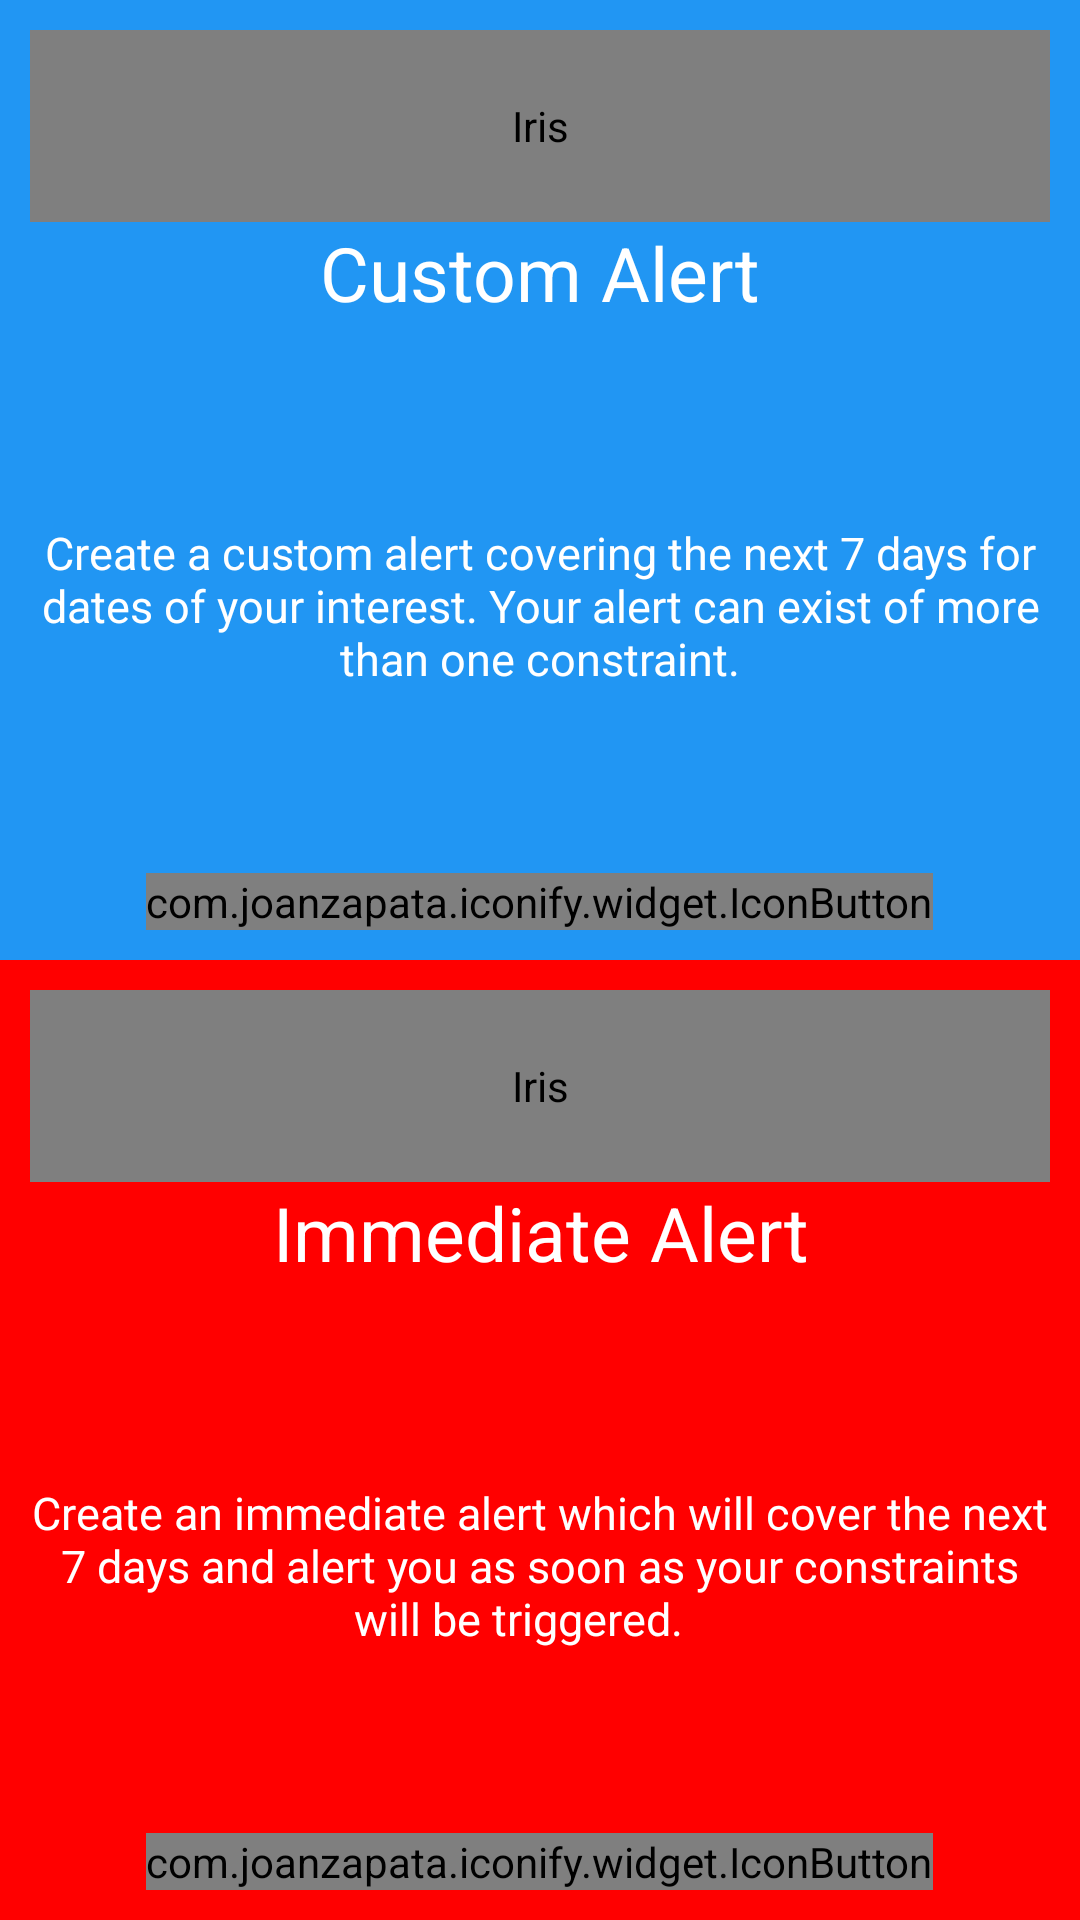

The Android layout XML behind this screen, and the referenced resources:
<!-- AndroidManifest.xml: application theme AppTheme -->
<!-- res/layout/dialog_add_alert.xml -->
<?xml version="1.0" encoding="utf-8"?>
<ScrollView xmlns:android="http://schemas.android.com/apk/res/android"
            android:orientation="vertical"
            android:layout_width="match_parent"
            android:fillViewport="true"
            android:isScrollContainer="false"

            android:layout_height="match_parent">

    <LinearLayout android:layout_width="match_parent"
                  android:baselineAligned="false"
                  android:orientation="vertical"
                  android:id="@+id/dialogAddAlertOrientationLayout"
                  android:layout_height="match_parent">


        <LinearLayout android:layout_width="match_parent"
                      android:orientation="vertical"
                      android:layout_weight="0.50"
                      android:padding="10dp"
                      android:background="#2196f3"
                      android:layout_height="match_parent">

            <com.joanzapata.iconify.widget.IconTextView

                    android:layout_width="match_parent"
                    android:layout_height="64dp"
                    android:scaleType="center"

                    android:textColor="#FFFFFF"
                    android:text="{fa-calendar}"
                    android:textSize="35sp"

                    android:gravity="center"
                    android:contentDescription="@string/app_name"/>
            <TextView
                    android:textColor="#FFFFFF"
                    android:textSize="25sp"
                    android:gravity="center"
                    android:layout_width="match_parent"
                    android:layout_height="wrap_content"
                    android:text="Custom Alert"
            />
            <TextView

                    android:textColor="#FFFFFF"
                    android:textSize="15sp"
                    android:gravity="center"
                    android:layout_marginTop="15dp"
                    android:layout_width="match_parent"
                    android:layout_height="0dp"
                    android:layout_weight="1"
                    android:text="Create a custom alert covering the next 7 days for dates of your interest. Your alert can exist of more than one constraint."
            />

            <com.joanzapata.iconify.widget.IconButton
                    android:id="@+id/customAlert"
                    android:layout_width="wrap_content"
                    android:text="{fa-calendar} continue with custom alert"
                    android:layout_gravity="center"
                    android:background="#2196f3"
                    android:textColor="#FFFFFF"
                    android:layout_marginTop="10dp"
                    android:layout_height="wrap_content"/>


        </LinearLayout>

        <LinearLayout android:layout_width="match_parent"
                      android:orientation="vertical"
                      android:padding="10dp"
                      android:background="#ff0000"
                      android:layout_weight="0.50"
                      android:layout_height="match_parent">

            <com.joanzapata.iconify.widget.IconTextView

                    android:layout_width="match_parent"
                    android:layout_height="64dp"
                    android:scaleType="center"

                    android:textColor="#FFFFFF"
                    android:text="{fa-bell}"
                    android:textSize="35sp"

                    android:gravity="center"
                    android:contentDescription="@string/app_name"/>
            <TextView
                    android:textColor="#FFFFFF"
                    android:textSize="25sp"
                    android:gravity="center"
                    android:layout_width="match_parent"
                    android:layout_height="wrap_content"
                    android:text="Immediate Alert"
            />
            <TextView

                    android:textColor="#FFFFFF"
                    android:textSize="15sp"
                    android:gravity="center"
                    android:layout_marginTop="15dp"
                    android:layout_weight="1"
                    android:layout_width="match_parent"
                    android:layout_height="0dp"
                    android:text="Create an immediate alert which will cover the next 7 days and alert you as soon as your constraints will be triggered.    "
            />
            <com.joanzapata.iconify.widget.IconButton
                    android:id="@+id/immediateAlert"
                    android:layout_width="wrap_content"
                    android:text="{fa-bell} continue with immediate alert"
                    android:layout_gravity="center"
                    android:background="#ff0000"
                    android:textColor="#FFFFFF"
                    android:layout_marginTop="10dp"
                    android:layout_height="wrap_content"/>


        </LinearLayout>
    </LinearLayout>


</ScrollView>
<!-- resources referenced by this layout -->
<resources>
  <string name="app_name">Iris</string>
  <style name="AppTheme" parent="Theme.AppCompat.Light.NoActionBar">
          
          <item name="colorPrimary">#00b4f0</item>
          
          <item name="colorPrimaryDark">#0277bd</item>
          
          <item name="colorAccent">#FF4081</item>
      </style>
</resources>
